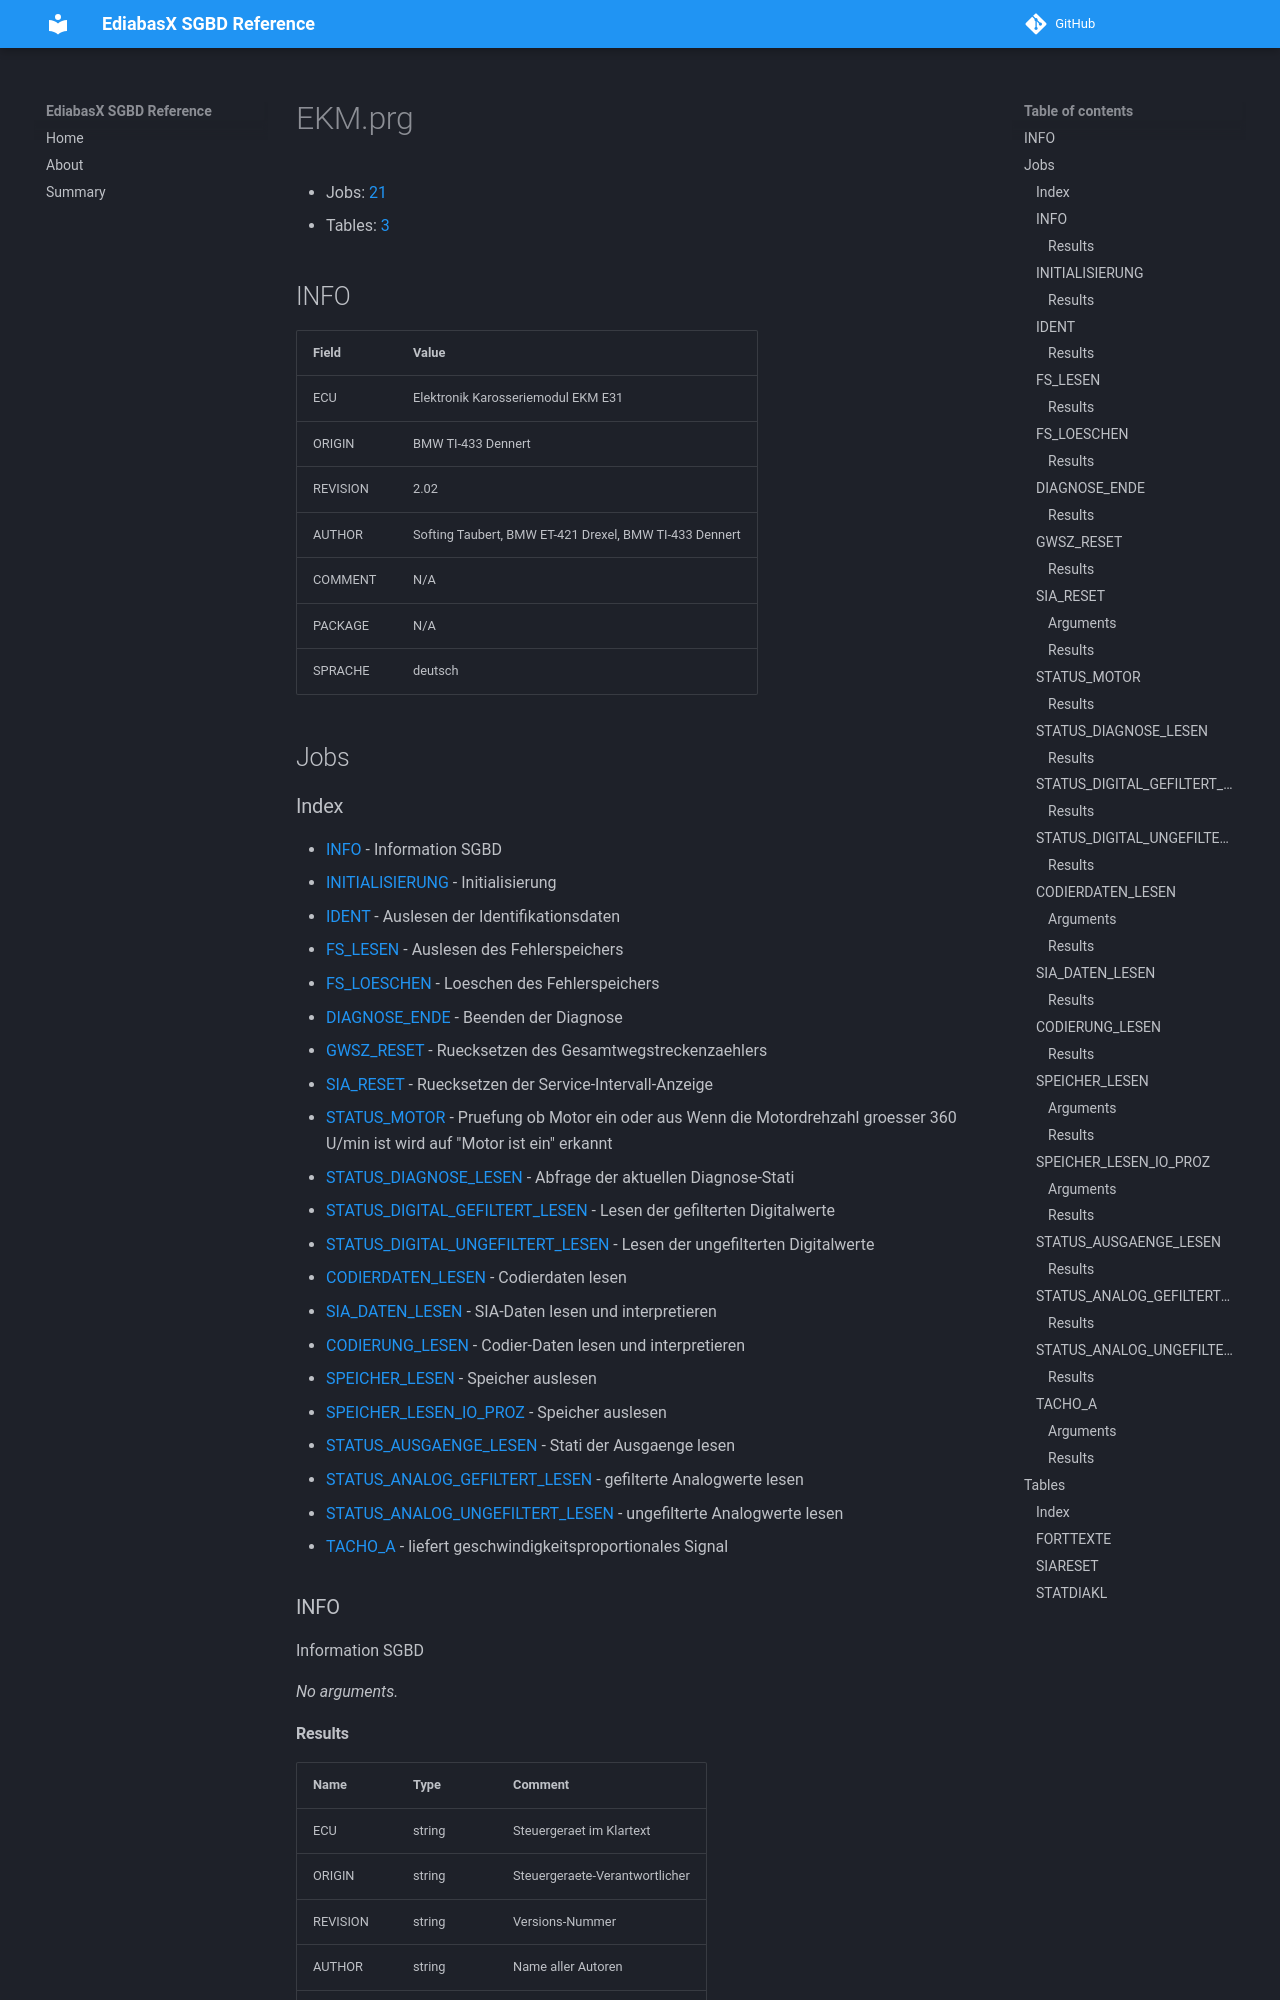

repository: emdzej/ediabasx-docs-sgbd · page: sgbd/EKM/index.html · generator: mkdocs

# EKM.prg

- Jobs: [21](#jobs)
- Tables: [3](#tables)

## INFO

| Field | Value |
| --- | --- |
| ECU | Elektronik Karosseriemodul EKM E31 |
| ORIGIN | BMW TI-433 Dennert |
| REVISION | 2.02 |
| AUTHOR | Softing Taubert, BMW ET-421 Drexel, BMW TI-433 Dennert |
| COMMENT | N/A |
| PACKAGE | N/A |
| SPRACHE | deutsch |

## Jobs

### Index

- [INFO](#job-info) - Information SGBD
- [INITIALISIERUNG](#job-initialisierung) - Initialisierung
- [IDENT](#job-ident) - Auslesen der Identifikationsdaten
- [FS_LESEN](#job-fs-lesen) - Auslesen des Fehlerspeichers
- [FS_LOESCHEN](#job-fs-loeschen) - Loeschen des Fehlerspeichers
- [DIAGNOSE_ENDE](#job-diagnose-ende) - Beenden der Diagnose
- [GWSZ_RESET](#job-gwsz-reset) - Ruecksetzen des Gesamtwegstreckenzaehlers
- [SIA_RESET](#job-sia-reset) - Ruecksetzen der Service-Intervall-Anzeige
- [STATUS_MOTOR](#job-status-motor) - Pruefung ob Motor ein oder aus Wenn die Motordrehzahl groesser 360 U/min ist wird auf "Motor ist ein" erkannt
- [STATUS_DIAGNOSE_LESEN](#job-status-diagnose-lesen) - Abfrage der aktuellen Diagnose-Stati
- [STATUS_DIGITAL_GEFILTERT_LESEN](#job-status-digital-gefiltert-lesen) - Lesen der gefilterten Digitalwerte
- [STATUS_DIGITAL_UNGEFILTERT_LESEN](#job-status-digital-ungefiltert-lesen) - Lesen der ungefilterten Digitalwerte
- [CODIERDATEN_LESEN](#job-codierdaten-lesen) - Codierdaten lesen
- [SIA_DATEN_LESEN](#job-sia-daten-lesen) - SIA-Daten lesen und interpretieren
- [CODIERUNG_LESEN](#job-codierung-lesen) - Codier-Daten lesen und interpretieren
- [SPEICHER_LESEN](#job-speicher-lesen) - Speicher auslesen
- [SPEICHER_LESEN_IO_PROZ](#job-speicher-lesen-io-proz) - Speicher auslesen
- [STATUS_AUSGAENGE_LESEN](#job-status-ausgaenge-lesen) - Stati der Ausgaenge lesen
- [STATUS_ANALOG_GEFILTERT_LESEN](#job-status-analog-gefiltert-lesen) - gefilterte Analogwerte lesen
- [STATUS_ANALOG_UNGEFILTERT_LESEN](#job-status-analog-ungefiltert-lesen) - ungefilterte Analogwerte lesen
- [TACHO_A](#job-tacho-a) - liefert geschwindigkeitsproportionales Signal

<a id="job-info"></a>
### INFO

Information SGBD

_No arguments._
